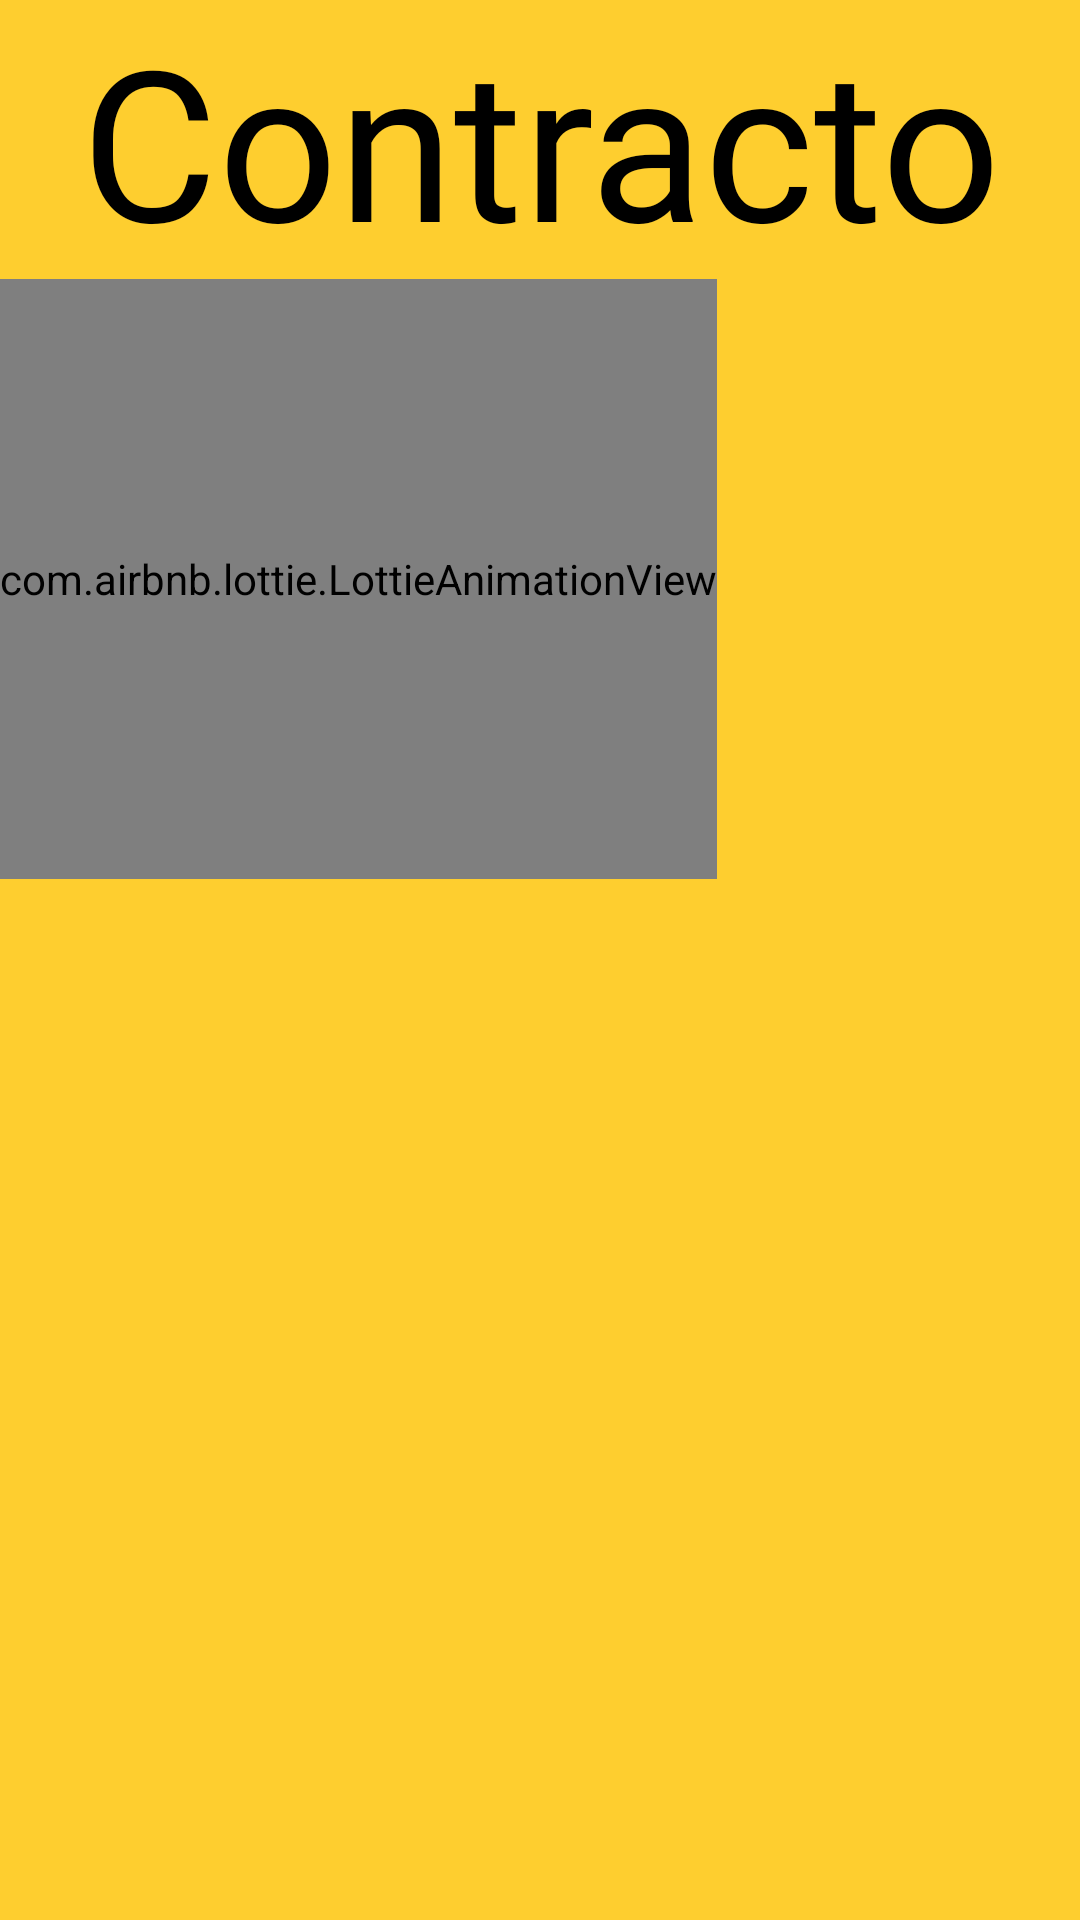

This screen was rendered from an Android layout file. Write that file and the resources it references.
<!-- AndroidManifest.xml: application theme Theme.Contracto -->
<!-- res/layout/activity_main.xml -->
<?xml version="1.0" encoding="utf-8"?>
<LinearLayout xmlns:android="http://schemas.android.com/apk/res/android"
    xmlns:app="http://schemas.android.com/apk/res-auto"
    xmlns:tools="http://schemas.android.com/tools"
    android:layout_width="match_parent"
    android:layout_height="match_parent"
    android:background="#fece2f"
    android:orientation="vertical"
    tools:context=".MainActivity">


    <TextView
        android:id="@+id/splash_text"
        android:layout_width="match_parent"
        android:layout_height="wrap_content"
        android:layout_centerHorizontal="true"
        android:fontFamily="@font/alegreya_black_italic"
        android:gravity="center"
        android:text="Contracto"
        android:textAppearance="@style/TextAppearance.AppCompat.Body1"
        android:textColor="@color/black"
        android:textSize="70sp" />


    <com.airbnb.lottie.LottieAnimationView
        android:id="@+id/splash_animation"
        android:layout_width="wrap_content"
        android:layout_height="200dp"
        app:lottie_autoPlay="true"
        app:lottie_loop="true"
        app:lottie_rawRes="@raw/homesilver" />
</LinearLayout>
<!-- resources referenced by this layout -->
<resources>
  <color name="black">#FF000000</color>
  <style name="Theme.Contracto" parent="Theme.MaterialComponents.DayNight.DarkActionBar">
          
          <item name="colorPrimary">@color/yellow_1</item>
          <item name="colorPrimaryVariant">@color/yellow_1</item>
          <item name="colorOnPrimary">@color/white</item>
          
          <item name="colorSecondary">@color/teal_200</item>
          <item name="colorSecondaryVariant">@color/teal_700</item>
          <item name="colorOnSecondary">@color/black</item>
          
          <item name="android:statusBarColor">@color/yellow_1</item>
          
          <item name="colorAccent">@color/yellow_1</item>
      </style>
  <color name="yellow_1">#FECE2F</color>
  <color name="white">#FFFFFFFF</color>
  <color name="teal_200">#FF03DAC5</color>
  <color name="teal_700">#FF018786</color>
</resources>
